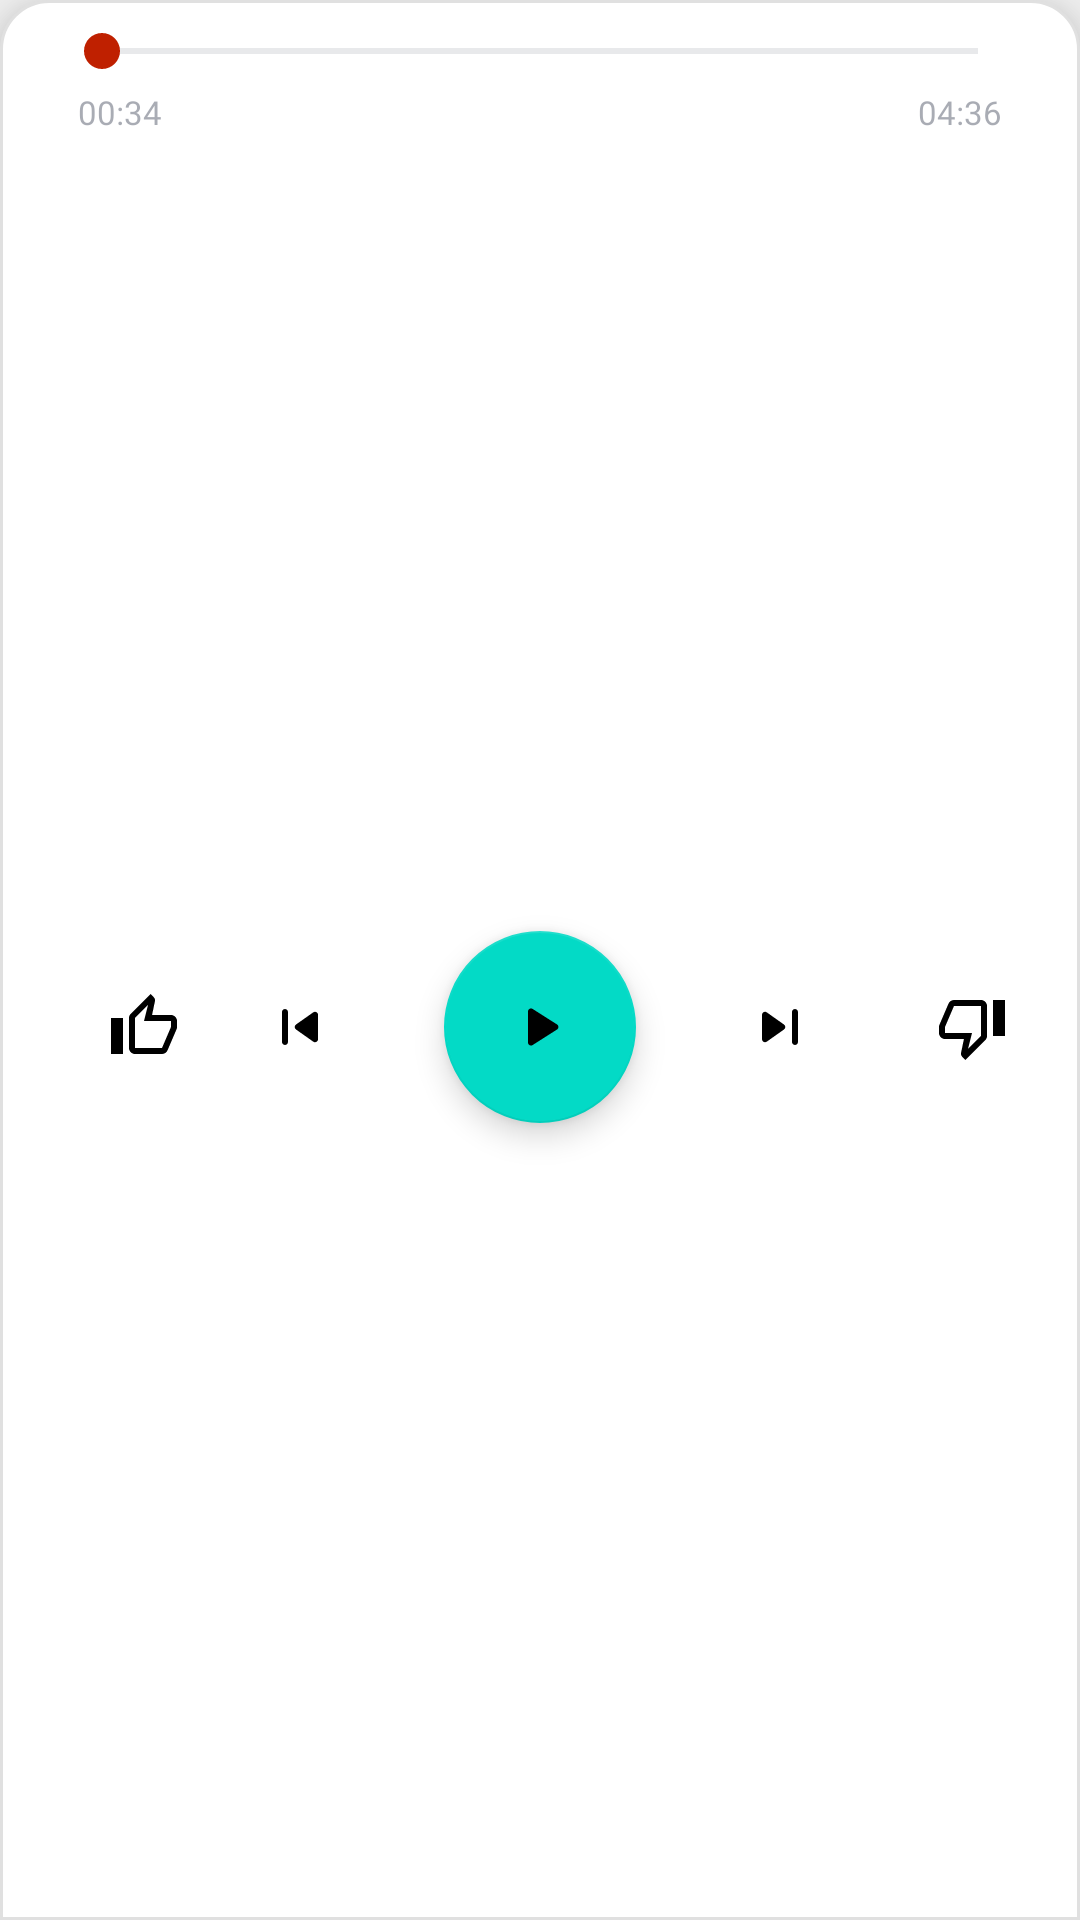

The Android layout XML behind this screen, and the referenced resources:
<!-- AndroidManifest.xml: application theme Theme.AudioVerse -->
<!-- res/layout/include_player_vew.xml -->
<?xml version="1.0" encoding="utf-8"?>
<LinearLayout xmlns:android="http://schemas.android.com/apk/res/android"
    xmlns:app="http://schemas.android.com/apk/res-auto"
    android:layout_width="match_parent"
    android:layout_height="wrap_content"
    android:layout_gravity="bottom"
    android:layout_marginBottom="-1dp"
    android:background="@drawable/player_content_bg"
    android:elevation="6dp"
    android:orientation="vertical"
    android:translationZ="6dp">

    <include layout="@layout/include_seekbar" />

    <RelativeLayout
        android:layout_width="match_parent"
        android:layout_height="0dp"
        android:layout_weight="1"
        android:clipToPadding="false"
        android:paddingStart="@dimen/spacing_medium"
        android:paddingTop="@dimen/spacing_micro"
        android:paddingEnd="@dimen/spacing_micro"
        android:paddingBottom="@dimen/spacing_list">

        <androidx.appcompat.widget.AppCompatImageButton
            android:id="@+id/playerThumbsUp"
            android:layout_width="wrap_content"
            android:layout_height="wrap_content"
            android:layout_alignParentStart="true"
            android:layout_centerVertical="true"
            android:layout_margin="@dimen/spacing_medium"
            android:background="?attr/selectableItemBackgroundBorderless"
            android:padding="@dimen/spacing_micro"
            android:src="@drawable/outline_thumb_up" />

        <androidx.appcompat.widget.AppCompatImageButton
            android:id="@+id/playerPrevious"
            android:layout_width="wrap_content"
            android:layout_height="wrap_content"
            android:layout_centerVertical="true"
            android:layout_margin="@dimen/spacing_medium"
            android:layout_toStartOf="@id/fab"
            android:background="?attr/selectableItemBackgroundBorderless"
            android:padding="@dimen/spacing_micro"
            android:src="@drawable/ic_skip_previous" />

        <com.google.android.material.floatingactionbutton.FloatingActionButton
            android:id="@+id/fab"
            android:layout_width="wrap_content"
            android:layout_height="wrap_content"
            android:layout_centerInParent="true"
            android:layout_marginStart="@dimen/spacing_medium"
            android:layout_marginEnd="@dimen/spacing_medium"
            android:src="@drawable/ic_play"
            app:fabCustomSize="64dp" />

        <androidx.appcompat.widget.AppCompatImageButton
            android:id="@+id/playerNext"
            android:layout_width="wrap_content"
            android:layout_height="wrap_content"
            android:layout_centerVertical="true"
            android:layout_margin="@dimen/spacing_medium"
            android:layout_toEndOf="@id/fab"
            android:background="?attr/selectableItemBackgroundBorderless"
            android:padding="@dimen/spacing_micro"
            android:src="@drawable/ic_skip_next" />

        <androidx.appcompat.widget.AppCompatImageButton
            android:id="@+id/playerThumbsDown"
            android:layout_width="wrap_content"
            android:layout_height="wrap_content"
            android:layout_alignParentEnd="true"
            android:layout_centerVertical="true"
            android:layout_margin="@dimen/spacing_medium"
            android:background="?attr/selectableItemBackgroundBorderless"
            android:padding="@dimen/spacing_micro"
            android:src="@drawable/outline_thumb_down" />


    </RelativeLayout>
</LinearLayout>
<!-- res/layout/include_seekbar.xml (included above) -->
<?xml version="1.0" encoding="utf-8"?>
<RelativeLayout xmlns:android="http://schemas.android.com/apk/res/android"
    xmlns:tools="http://schemas.android.com/tools"
    android:layout_width="match_parent"
    android:layout_height="wrap_content"
    android:paddingStart="@dimen/spacing_medium_large"
    android:paddingTop="@dimen/spacing_normal"
    android:paddingEnd="@dimen/spacing_medium_large">

    <androidx.appcompat.widget.AppCompatSeekBar
        android:id="@+id/playerSeekBar"
        android:layout_width="match_parent"
        android:layout_height="wrap_content" />

    <TextView
        android:id="@+id/trackProgressTime"
        android:layout_width="wrap_content"
        android:layout_height="wrap_content"
        android:layout_below="@+id/playerSeekBar"
        android:fontFamily="@font/sans_regular"
        android:paddingTop="@dimen/spacing_micro"
        android:paddingStart="@dimen/spacing_normal"
        android:paddingEnd="@dimen/spacing_normal"
        android:textColor="@color/secondary"
        android:textSize="@dimen/text_size_xsmall"
        tools:text="00:34" />

    <TextView
        android:id="@+id/trackProgressEnd"
        android:layout_width="wrap_content"
        android:layout_height="wrap_content"
        android:layout_below="@id/playerSeekBar"
        android:paddingStart="@dimen/spacing_normal"
        android:paddingEnd="@dimen/spacing_normal"
        android:layout_alignParentEnd="true"
        android:fontFamily="@font/sans_regular"
        android:paddingTop="@dimen/spacing_micro"
        android:textColor="@color/secondary"
        android:textSize="@dimen/text_size_xsmall"
        tools:text="04:36" />

</RelativeLayout>
<!-- resources referenced by this layout -->
<resources>
  <color name="secondary">#703B4254</color>
  <dimen name="spacing_list">12dp</dimen>
  <dimen name="spacing_medium">16dp</dimen>
  <dimen name="spacing_medium_large">18dp</dimen>
  <dimen name="spacing_micro">4dp</dimen>
  <dimen name="spacing_normal">8dp</dimen>
  <dimen name="text_size_xsmall">11sp</dimen>
  <!-- drawable ic_play (drawable) -->
  <?xml version="1.0" encoding="utf-8"?>
  <vector xmlns:android="http://schemas.android.com/apk/res/android"
      android:width="24dp"
      android:height="24dp"
      android:viewportWidth="24"
      android:viewportHeight="24">
  
      <path
          android:fillColor="#fff"
          android:pathData="M8 6.82v10.36c0 0.79 0.87 1.27 1.54 0.84 l8.14-5.18c0.62-0.39 0.62 -1.29 0-1.69L9.54 5.98C8.87 5.55 8 6.03 8 6.82z" />
  </vector>
  <!-- drawable ic_skip_next (drawable) -->
  <?xml version="1.0" encoding="utf-8"?>
  <vector xmlns:android="http://schemas.android.com/apk/res/android"
      android:width="24dp"
      android:height="24dp"
      android:viewportWidth="24"
      android:viewportHeight="24">
  
      <path
          android:fillColor="#000000"
          android:pathData="M7.58 16.89l5.77-4.07c0.56-0.4 0.56 -1.24 0-1.63L7.58 7.11C6.91 6.65 6 7.12 6 7.93v8.14c0 0.81 0.91 1.28 1.58 0.82 zM16 7v10c0 0.55 0.45 1 1 1s1-0.45 1-1V7c0-0.55-0.45-1-1-1s-1 0.45-1 1z" />
  </vector>
  <!-- drawable ic_skip_previous (drawable) -->
  <?xml version="1.0" encoding="utf-8"?>
  <vector xmlns:android="http://schemas.android.com/apk/res/android"
      android:width="24dp"
      android:height="24dp"
      android:viewportWidth="24"
      android:viewportHeight="24">
  
      <path
          android:fillColor="#000000"
          android:pathData="M7 6c0.55 0 1 0.45 1 1v10c0 0.55-0.45 1-1 1s-1-0.45-1-1V7c0-0.55 0.45 -1 1-1zm3.66 6.82l5.77 4.07c0.66 0.47 1.58-0.01 1.58-0.82V7.93c0-0.81-0.91-1.28-1.58-0.82l-5.77 4.07c-0.57 0.4 -0.57 1.24 0 1.64z" />
  </vector>
  <!-- drawable outline_thumb_up (drawable) -->
  <?xml version="1.0" encoding="utf-8"?>
  <vector xmlns:android="http://schemas.android.com/apk/res/android"
      android:width="24dp"
      android:height="24dp"
      android:viewportWidth="24"
      android:viewportHeight="24">
  
      <path
          android:pathData="M0 0h24v24H0V0zm0 0h24v24H0V0z" />
      <path
          android:fillColor="#000000"
          android:pathData="M9 21h9c0.83 0 1.54-0.5 1.84-1.22l3.02-7.05c0.09-0.23 0.14 -0.47 0.14 -0.73v-2c0-1.1-0.9-2-2-2h-6.31l0.95-4.57 0.03 -0.32c0-0.41-0.17-0.79-0.44-1.06L14.17 1 7.58 7.59C7.22 7.95 7 8.45 7 9v10c0 1.1 0.9 2 2 2zM9 9l4.34-4.34L12 10h9v2l-3 7H9V9zM1 9h4v12H1z" />
  </vector>
  <!-- drawable player_content_bg (drawable) -->
  <?xml version="1.0" encoding="utf-8"?>
  <shape xmlns:android="http://schemas.android.com/apk/res/android"
      android:shape="rectangle">
  
      <solid android:color="@android:color/white" />
  
      <corners
          android:topLeftRadius="@dimen/spacing_medium"
          android:topRightRadius="@dimen/spacing_medium" />
  
      <stroke
          android:width="1dp"
          android:color="@color/dividers"/>
  
  </shape>
  <style name="Theme.AudioVerse" parent="BaseTheme" />
  <color name="dividers">#e0e0e0</color>
  <color name="theme">#BF2000</color>
  <color name="text">#303030</color>
  <style name="Theme.AudioVerse.PopupMenu.Large" parent="@style/TextAppearance.AppCompat.Widget.PopupMenu.Large">
          <item name="android:fontFamily">@font/sans_regular</item>
      </style>
  <style name="Theme.AudioVerse.PopupMenu.Small" parent="@style/TextAppearance.AppCompat.Widget.PopupMenu.Small">
          <item name="android:fontFamily">@font/sans_regular</item>
      </style>
  <color name="background">#f5f5f5</color>
</resources>
